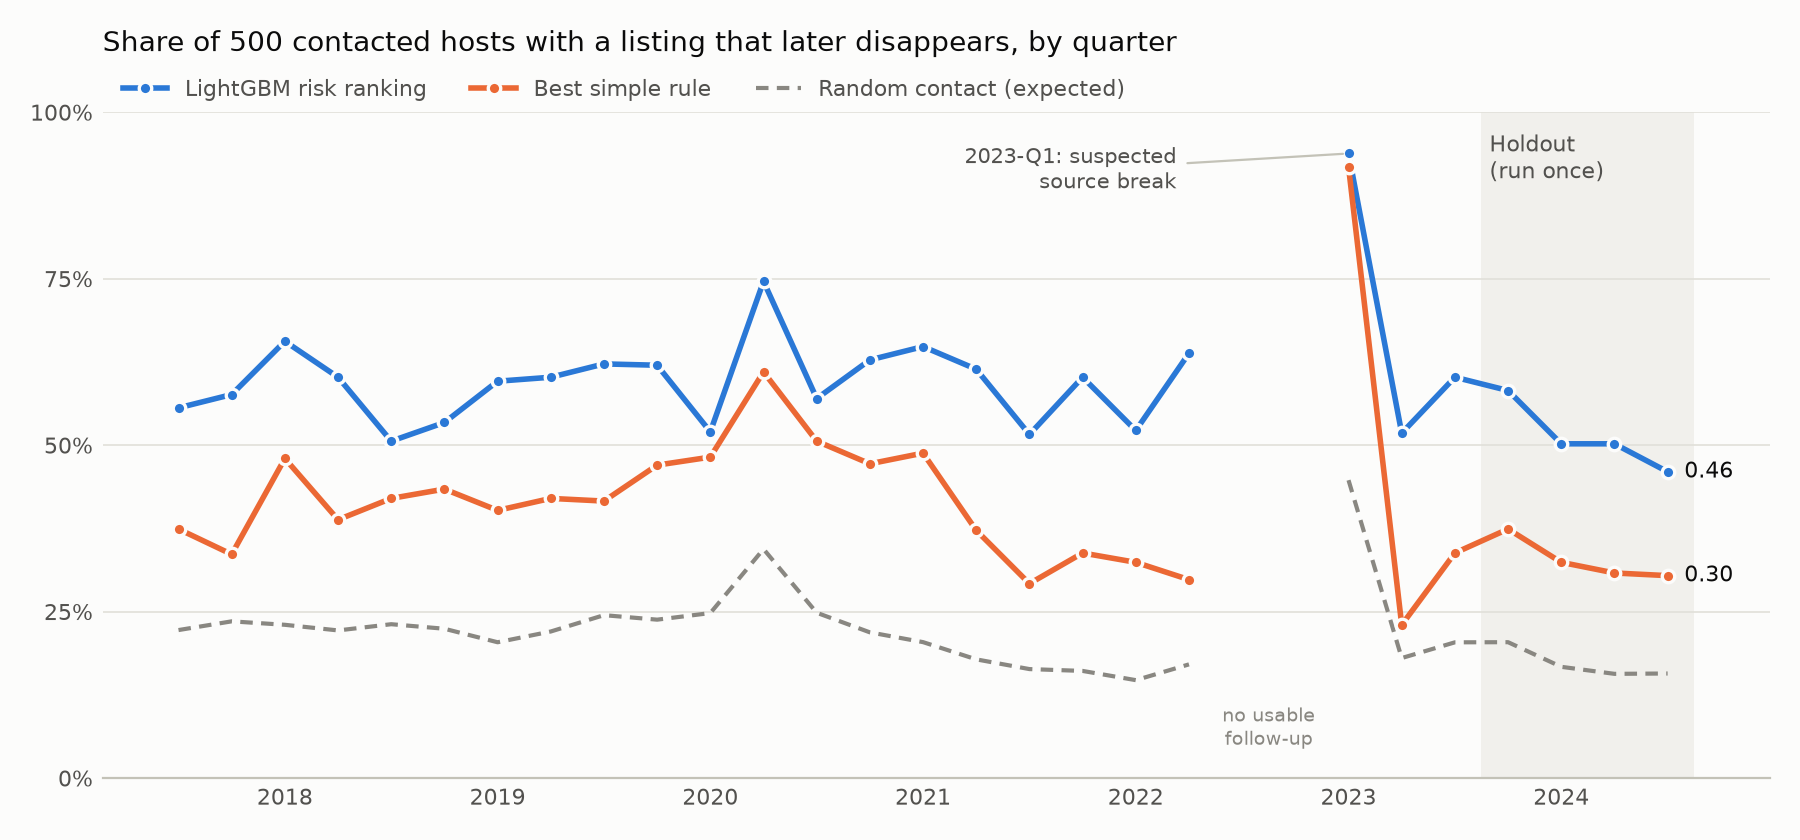

The data file committed next to this chart (first rows):
quarter, lgbm, lr, rule:calendar_blocked, rule:days_since_last_review, rule:low_presence_365, rule:low_review_rate_90, random
2017Q3, 0.556, 0.452, 0.132, 0.252, 0.374, 0.226, 0.222
2017Q4, 0.576, 0.45, 0.184, 0.264, 0.336, 0.258, 0.235
2018Q1, 0.656, 0.506, 0.164, 0.324, 0.48, 0.294, 0.23
2018Q2, 0.602, 0.482, 0.16, 0.308, 0.388, 0.252, 0.222
2018Q3, 0.506, 0.568, 0.214, 0.284, 0.42, 0.296, 0.231
2018Q4, 0.534, 0.6, 0.228, 0.31, 0.434, 0.306, 0.224
2019Q1, 0.596, 0.516, 0.14, 0.272, 0.402, 0.268, 0.204
2019Q2, 0.602, 0.524, 0.224, 0.322, 0.42, 0.294, 0.22
2019Q3, 0.622, 0.552, 0.262, 0.326, 0.416, 0.326, 0.245
2019Q4, 0.62, 0.518, 0.278, 0.338, 0.47, 0.318, 0.238
2020Q1, 0.52, 0.47, 0.15, 0.222, 0.482, 0.3, 0.248
2020Q2, 0.746, 0.548, 0.546, 0.446, 0.61, 0.37, 0.344
2020Q3, 0.57, 0.448, 0.5, 0.444, 0.506, 0.24, 0.248
2020Q4, 0.628, 0.448, 0.28, 0.318, 0.472, 0.248, 0.219
2021Q1, 0.648, 0.52, 0.244, 0.354, 0.488, 0.27, 0.204
2021Q2, 0.614, 0.486, 0.366, 0.338, 0.372, 0.238, 0.178
2021Q3, 0.516, 0.484, 0.282, 0.29, 0.292, 0.24, 0.164
2021Q4, 0.602, 0.506, 0.248, 0.284, 0.338, 0.23, 0.161
2022Q1, 0.522, 0.476, 0.202, 0.266, 0.324, 0.206, 0.147
2022Q2, 0.638, 0.51, 0.17, 0.242, 0.298, 0.212, 0.171
2022Q3, , , , , , , 
2022Q4, , , , , , , 
2023Q1, 0.938, 0.848, 0.414, 0.38, 0.918, 0.486, 0.447
2023Q2, 0.518, 0.512, 0.332, 0.344, 0.23, 0.122, 0.18
2023Q3, 0.602, 0.554, 0.474, 0.44, 0.338, 0.282, 0.204
2023Q4, 0.582, 0.536, 0.488, 0.492, 0.374, 0.236, 0.204
2024Q1, 0.502, 0.504, 0.224, 0.274, 0.324, 0.232, 0.167
2024Q2, 0.502, 0.488, 0.188, 0.282, 0.308, 0.202, 0.157
2024Q3, 0.46, 0.506, 0.232, 0.31, 0.304, 0.228, 0.157
